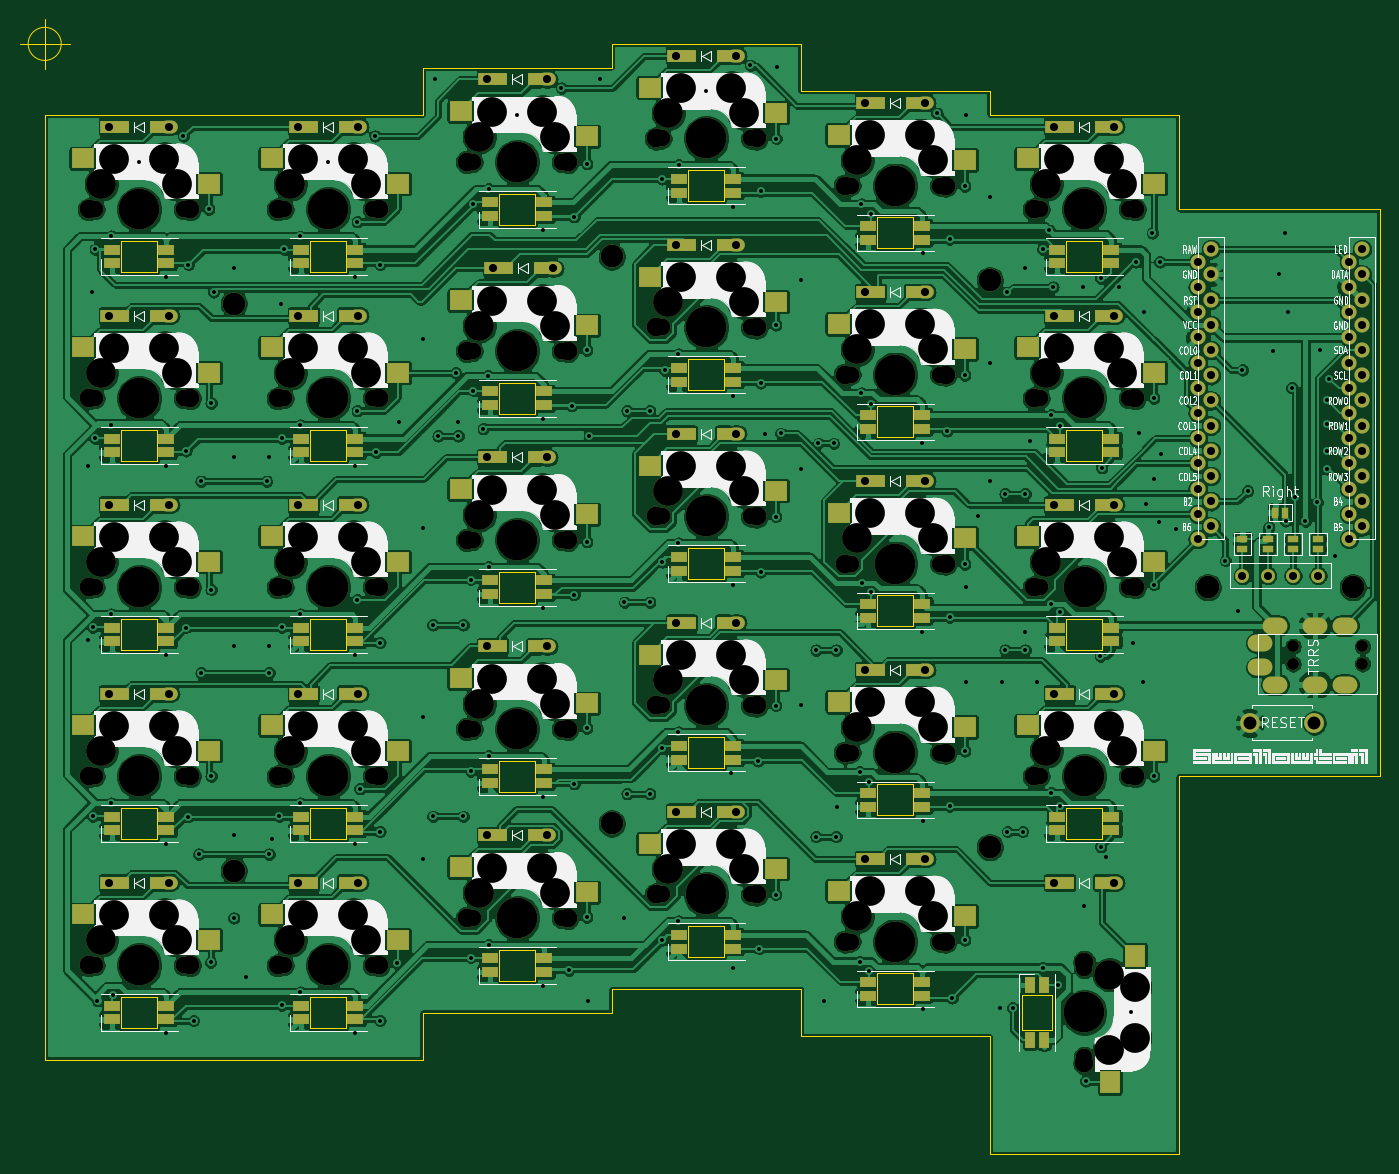
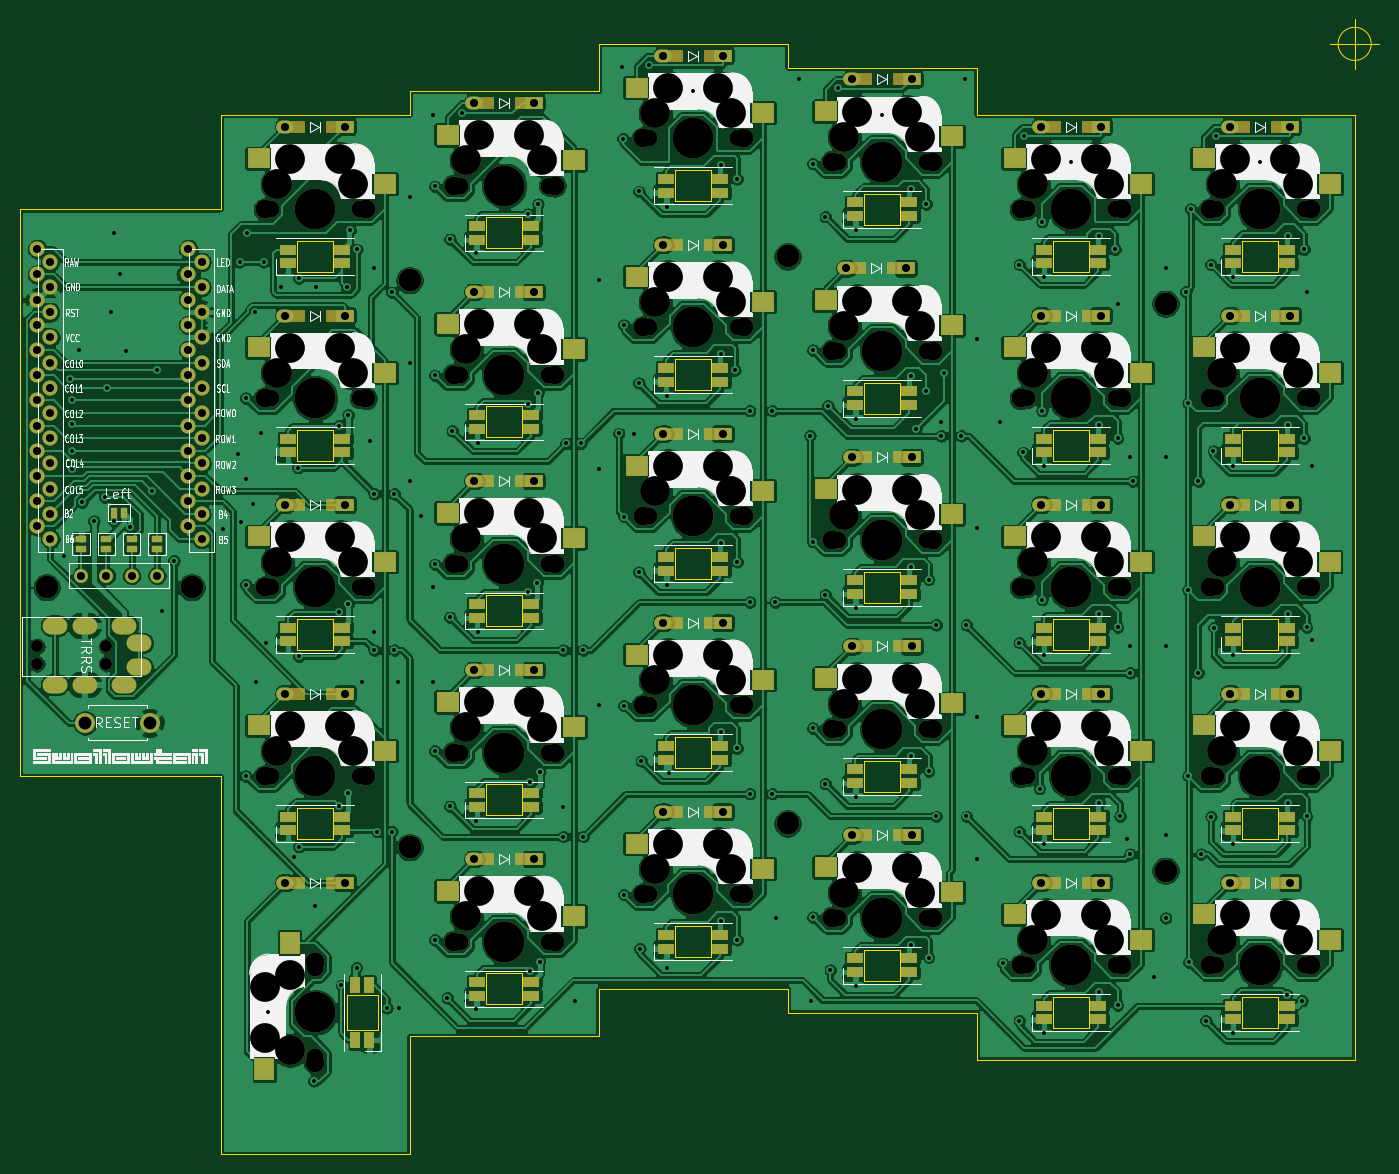
Circuit board: 10 layer files. Board 137.0 x 114.4 mm.
- bottom_copper: swallowtail-B_Cu.gbr (826567 bytes)
- bottom_mask: swallowtail-B_Mask.gbr (20691 bytes)
- paste: swallowtail-B_Paste.gbr (8751 bytes)
- bottom_silk: swallowtail-B_SilkS.gbr (94853 bytes)
- outline: swallowtail-Edge_Cuts.gbr (14421 bytes)
- top_copper: swallowtail-F_Cu.gbr (838563 bytes)
- top_mask: swallowtail-F_Mask.gbr (20542 bytes)
- paste: swallowtail-F_Paste.gbr (8752 bytes)
- top_silk: swallowtail-F_SilkS.gbr (95633 bytes)
- drill: swallowtail.drl (10818 bytes)

=== bottom_copper: swallowtail-B_Cu.gbr (826567 bytes, source omitted) ===
=== bottom_mask: swallowtail-B_Mask.gbr (20691 bytes, source omitted) ===
=== paste: swallowtail-B_Paste.gbr (8751 bytes, source omitted) ===
=== bottom_silk: swallowtail-B_SilkS.gbr (94853 bytes, source omitted) ===
=== outline: swallowtail-Edge_Cuts.gbr (14421 bytes, source omitted) ===
=== top_copper: swallowtail-F_Cu.gbr (838563 bytes, source omitted) ===
=== top_mask: swallowtail-F_Mask.gbr (20542 bytes, source omitted) ===
=== paste: swallowtail-F_Paste.gbr (8752 bytes, source omitted) ===
=== top_silk: swallowtail-F_SilkS.gbr (95633 bytes, source omitted) ===
=== drill: swallowtail.drl (10818 bytes, source omitted) ===
